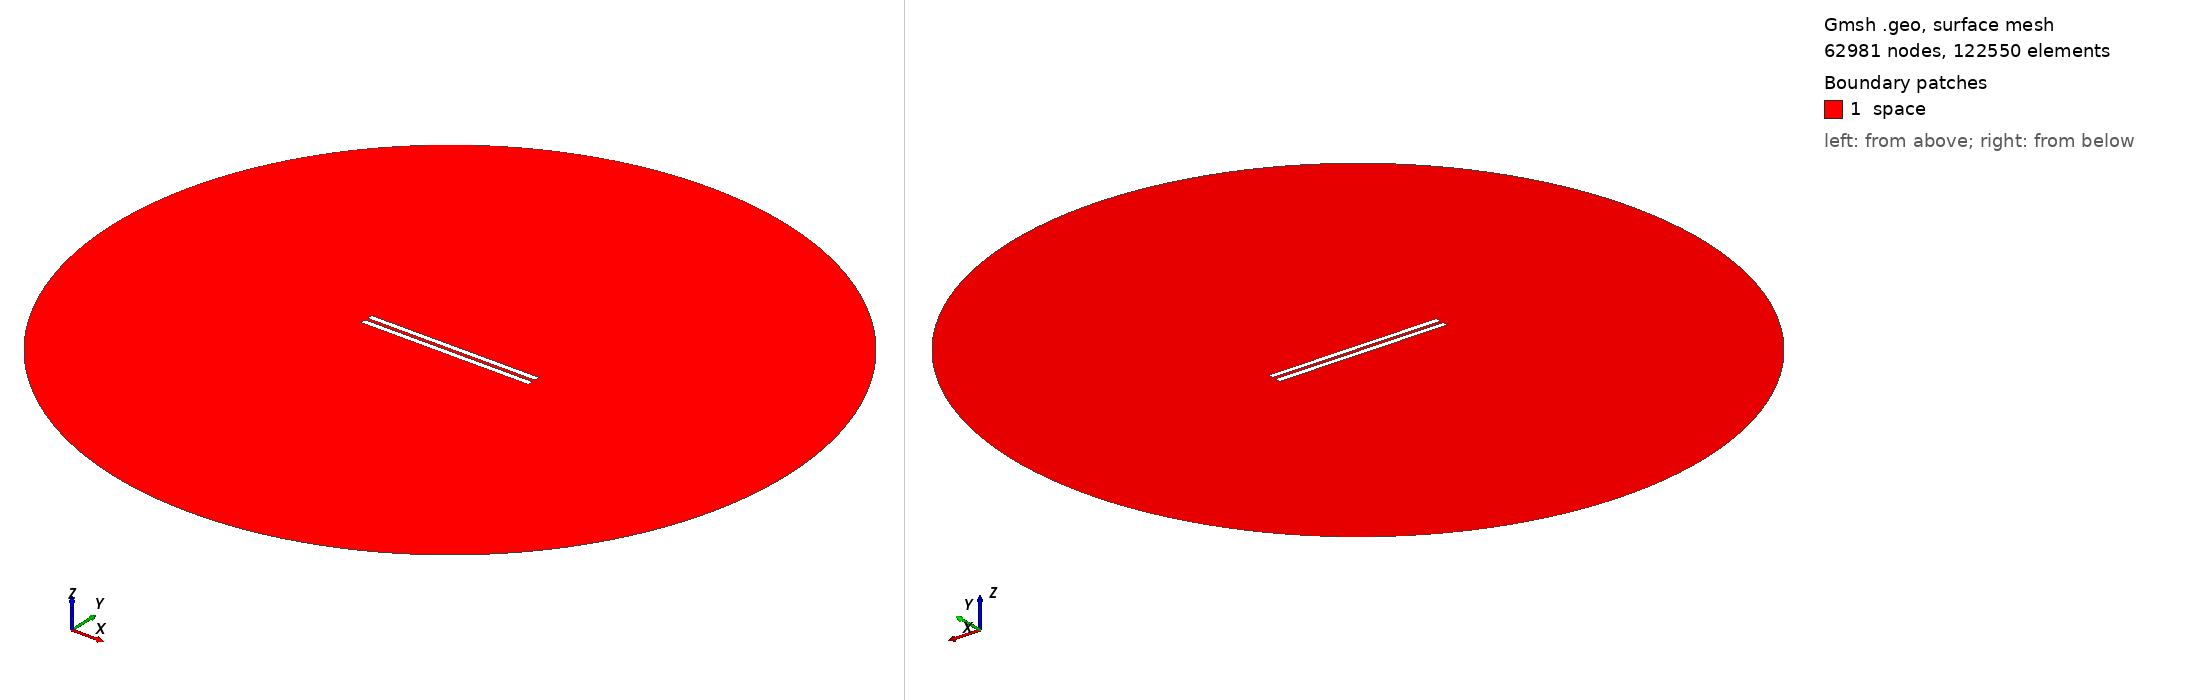

Gmsh geometry script, surface-meshed: 62981 nodes, 122550 surface elements. Boundary patches (legend numbers): 1 space. Left view from above one corner, right view from below the opposite corner. Legend entries are the model's physical surfaces. The drawing asked Gmsh for element sizes between 1% and 20% of the model's largest extent; the script's own settings can give other sizes.

=== geometry_overetch_0.37777777777777777.geo (drawn) ===
// Set the geometry kernel
SetFactory("OpenCASCADE");

//---------------------------------------
// Rectangles
//---------------------------------------

// Rectangle 1 (top)
Point(1) = {-49.62222222222222, 1, 0, 1.0};
Point(2) = {49.62222222222222, 1, 0, 1.0};
Point(3) = {49.62222222222222, 4.2444444444444445, 0, 1.0};
Point(4) = {-49.62222222222222, 4.2444444444444445, 0, 1.0};

Line(1) = {1, 2};
Line(2) = {2, 3};
Line(3) = {3, 4};
Line(4) = {4, 1};

Line Loop(1) = {1, 2, 3, 4};
Plane Surface(1) = {1};

Rotate { {0, 0, 1}, {-49.62222222222222, 1, 0}, 0 } {
  Surface{1};
}

// Rectangle 2 (bottom)
Point(5) = {-49.62222222222222, -1, 0, 1.0};
Point(6) = {49.62222222222222, -1, 0, 1.0};
Point(7) = {49.62222222222222, -4.2444444444444445, 0, 1.0};
Point(8) = {-49.62222222222222, -4.2444444444444445, 0, 1.0};

Line(5) = {5, 6};
Line(6) = {6, 7};
Line(7) = {7, 8};
Line(8) = {8, 5};

Line Loop(2) = {5, 6, 7, 8};
Plane Surface(2) = {2}; 


//---------------------------------------
// Circle
//---------------------------------------

// Define points
Point(9) = {0, 0, 0};        // Center
Point(10) = {200, 0, 0};     // Start point
Point(11) = {0, 200, 0};     // 90 degrees
Point(12) = {-200, 0, 0};    // 180 degrees
Point(13) = {0, -200, 0};    // 270 degrees

// Define circle arcs (each needs start, center, end)
Circle(9) = {10, 9, 11};
Circle(10) = {11, 9, 12};
Circle(11) = {12, 9, 13};
Circle(12) = {13, 9, 10};

// Define curve loop and surface if needed
Curve Loop(3) = {9, 10, 11, 12};
Surface(3) = {3};

//---------------------------------------
// Define Physical Groups
//---------------------------------------                

//--- Physical Curves
// Physical groups for boundaries
Physical Line("force_segment", 10) = {1};
Physical Line("upper_plate", 11) = {2, 3, 4};
Physical Line("lower_plate", 12) = {5, 6, 7, 8};
Physical Line("boundary", 20) = {9, 10, 11, 12};

// Subtract Rectangles from Circle
BooleanDifference{ Surface{3}; Delete; }{ Surface{1}; Surface{2}; Delete; }
//--- Physical Surfaces
Physical Surface("space", 30) = {3};


//---------------------------------------
// Fine mesh near the plates
//--------------------------------------- 

// Define a distance field for mesh refinement
Field[1] = Distance;
Field[1].CurvesList = {1, 2, 3, 4, 5, 6, 7, 8};  // Rectangle curves
Field[1].NumPointsPerCurve = 200;

// Define threshold field to control mesh size based on distance to attractor
Field[2] = Threshold;
Field[2].IField = 1;
Field[2].LcMin = 0.1; // Minimum element size near the attractor
Field[2].LcMax = 10;  // Maximum element size away from the attractor
Field[2].DistMin = 0.01;
Field[2].DistMax = 40;

Background Field = 2;

//---------------------------------------
// 6. Generate the Mesh
//---------------------------------------
Mesh 2;  // 2D mesh generation
